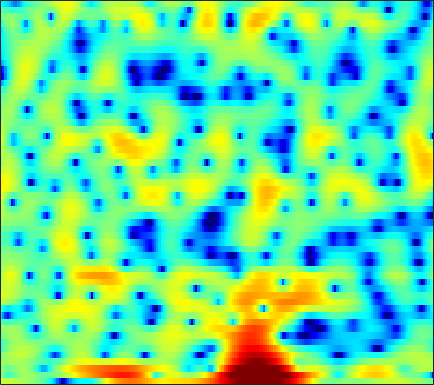

Source data for this figure (header and first rows):
2.8422, 2.8468, 2.8001, 2.717, 2.6282, 2.5032, 2.354, 2.2139, 2.0187, 1.8132, 1.5924, 1.4129, 1.1602, 0.87177, 0.64224, 0.30135, -0.08086, -0.39848, -0.90611, -1.5218, -2.2746, -2.9613, -4.064, -5.4547
0.3175, -0.7235, -1.944, -2.654, -2.684, -2.145, -1.28, -0.6154, 0.1495, 0.7253, 1.09, 1.231, 1.257, 1.121, 0.9281, 0.5737, 0.1521, -0.1805, -0.5758, -0.8706, -1.02, -1.03, -0.9288, -0.7257
0.7559, 0.02379, -0.7407, -1.054, -0.9554, -0.4933, 0.1313, 0.5852, 1.077, 1.381, 1.448, 1.338, 0.9624, 0.3161, -0.365, -1.563, -3.139, -4.585, -6.807, -8.749, -8.893, -7.633, -5.386, -3.296
1.112, 1.155, 1.229, 1.32, 1.397, 1.49, 1.565, 1.596, 1.595, 1.528, 1.374, 1.197, 0.8825, 0.4754, 0.1209, -0.4145, -0.9913, -1.429, -1.992, -2.477, -2.842, -3.02, -3.117, -3.049
-0.09696, 0.4038, 1.005, 1.531, 1.87, 2.244, 2.523, 2.671, 2.784, 2.801, 2.715, 2.586, 2.327, 1.965, 1.619, 1.053, 0.3651, -0.2445, -1.2, -2.355, -3.761, -5.042, -7.189, -10.03
-3.117, -2.045, -0.8517, 0.1151, 0.704, 1.343, 1.829, 2.101, 2.342, 2.466, 2.473, 2.41, 2.244, 1.982, 1.725, 1.311, 0.8161, 0.391, -0.262, -1.019, -1.876, -2.577, -3.533, -4.412
-3.467, -2.465, -1.346, -0.446, 0.09147, 0.6433, 1.023, 1.212, 1.336, 1.334, 1.22, 1.078, 0.8294, 0.5402, 0.3157, 0.04276, -0.1912, -0.3359, -0.4846, -0.5946, -0.666, -0.7018, -0.7182, -0.7009
-0.6848, -0.1782, 0.4013, 0.8674, 1.13, 1.355, 1.428, 1.373, 1.141, 0.7395, 0.1493, -0.4158, -1.32, -2.341, -3.097, -3.901, -4.194, -3.982, -3.24, -2.255, -1.278, -0.6219, 0.1115, 0.6674
0.6504, 0.8521, 1.064, 1.218, 1.295, 1.332, 1.254, 1.118, 0.7865, 0.2456, -0.5785, -1.425, -2.974, -5.209, -7.634, -12.69, -17.49, -12.72, -7.285, -3.856, -1.514, -0.2213, 1.062, 1.932
-2.164, -2.4, -2.642, -2.738, -2.676, -2.458, -2.175, -1.977, -1.811, -1.773, -1.889, -2.061, -2.382, -2.72, -2.924, -3.01, -2.793, -2.388, -1.538, -0.4934, 0.556, 1.275, 2.098, 2.725
-7.274, -9.749, -14.02, -15.52, -12.84, -9.446, -7.257, -6.154, -5.237, -4.758, -4.527, -4.408, -4.213, -3.865, -3.475, -2.768, -1.949, -1.294, -0.3828, 0.5098, 1.328, 1.88, 2.526, 3.062
-3.34, -4.623, -6.048, -6.673, -6.517, -5.866, -5.326, -5.202, -5.538, -6.487, -8.092, -9.738, -11.68, -11.08, -9.001, -6.108, -3.72, -2.256, -0.6982, 0.4859, 1.381, 1.928, 2.502, 2.933
2.58, 2.172, 1.655, 1.177, 0.8336, 0.3445, -0.2333, -0.7881, -1.754, -3.072, -4.765, -6.141, -7.565, -7.394, -6.169, -4.111, -2.332, -1.246, -0.1553, 0.5674, 0.9846, 1.113, 1.068, 0.84
3.864, 3.744, 3.518, 3.24, 2.98, 2.567, 2.072, 1.649, 1.054, 0.4163, -0.2099, -0.6037, -0.9651, -1.119, -1.101, -0.9355, -0.6945, -0.5328, -0.4562, -0.5596, -0.9125, -1.417, -2.497, -4.202
3.05, 3.202, 3.296, 3.263, 3.158, 2.901, 2.508, 2.131, 1.544, 0.9031, 0.2678, -0.1872, -0.6801, -1.009, -1.158, -1.26, -1.263, -1.271, -1.341, -1.526, -1.931, -2.403, -3.235, -4.294
2.123, 2.75, 3.365, 3.691, 3.752, 3.59, 3.147, 2.639, 1.699, 0.4922, -0.9606, -2.144, -3.595, -4.42, -4.391, -3.721, -2.829, -2.229, -1.634, -1.376, -1.442, -1.662, -2.189, -2.874
1.531, 2.706, 3.785, 4.401, 4.596, 4.519, 4.076, 3.484, 2.305, 0.5702, -1.915, -4.527, -10.07, -18.02, -12.66, -6.833, -3.681, -2.213, -1.001, -0.4431, -0.3798, -0.6437, -1.461, -2.902
1.112, 1.817, 2.516, 2.956, 3.12, 3.097, 2.813, 2.443, 1.739, 0.8097, -0.2466, -1.056, -2.014, -2.565, -2.594, -2.275, -1.756, -1.358, -0.9533, -0.7297, -0.7244, -0.9086, -1.389, -2.147
0.6304, 0.8996, 1.196, 1.383, 1.435, 1.405, 1.252, 1.059, 0.7327, 0.3464, -0.09276, -0.4145, -0.7949, -1.119, -1.304, -1.456, -1.534, -1.545, -1.517, -1.432, -1.341, -1.264, -1.143, -1.014
0.02511, 0.1985, 0.3655, 0.4347, 0.4155, 0.3217, 0.1665, 0.02449, -0.1842, -0.3826, -0.5932, -0.7598, -0.9962, -1.296, -1.581, -2.01, -2.471, -2.8, -3.11, -3.15, -2.832, -2.343, -1.508, -0.598
-1.185, -0.7972, -0.5503, -0.5986, -0.7989, -1.267, -1.82, -2.171, -2.428, -2.387, -2.099, -1.872, -1.708, -1.78, -2.077, -2.882, -4.265, -5.812, -8.666, -11.39, -9.601, -6.622, -3.244, -0.7058
-3.027, -2.331, -2.032, -2.425, -3.19, -4.976, -7.877, -10.95, -13.74, -10.35, -6.731, -4.865, -3.29, -2.484, -2.283, -2.555, -3.399, -4.378, -5.972, -6.958, -5.975, -4.158, -1.635, 0.5481
-2.754, -2.441, -2.397, -2.83, -3.48, -4.767, -6.485, -7.75, -8.505, -7.558, -5.782, -4.572, -3.278, -2.427, -2.022, -1.73, -1.641, -1.631, -1.58, -1.38, -0.8965, -0.3618, 0.4931, 1.444
-1.05, -0.9808, -1.027, -1.214, -1.437, -1.801, -2.163, -2.38, -2.499, -2.414, -2.17, -1.938, -1.636, -1.383, -1.274, -1.203, -1.201, -1.224, -1.228, -1.141, -0.8987, -0.6283, -0.09848, 0.5564
0.7017, 0.6951, 0.6174, 0.4885, 0.3678, 0.1943, 0.05154, -0.03369, -0.108, -0.1461, -0.1812, -0.2036, -0.2943, -0.4643, -0.6753, -1.079, -1.62, -2.105, -2.802, -3.423, -3.773, -3.701, -3.066, -2.024
1.99, 1.812, 1.507, 1.161, 0.9237, 0.6756, 0.5455, 0.5286, 0.5756, 0.6617, 0.7148, 0.7037, 0.5691, 0.2419, -0.1334, -0.8955, -2.016, -3.167, -5.314, -8.569, -13.64, -16.28, -11.09, -6.364
2.388, 1.771, 0.7268, -0.4734, -1.328, -2.095, -2.181, -1.812, -1.03, -0.2385, 0.4004, 0.703, 0.8981, 0.8228, 0.5835, 0.02356, -0.8501, -1.732, -3.209, -4.91, -6.387, -6.715, -5.675, -3.772
2.671, 1.574, -0.5318, -3.768, -7.593, -18.23, -13.55, -7.838, -3.9, -1.658, -0.3072, 0.3399, 0.8381, 1.044, 1.018, 0.8234, 0.4703, 0.1369, -0.349, -0.8002, -1.148, -1.225, -1.127, -0.7537
4.178, 3.424, 2.09, 0.4638, -0.8088, -2.066, -2.357, -1.962, -1.185, -0.4764, -0.06554, 0.1139, 0.1703, 0.1244, 0.0704, -0.01682, -0.1058, -0.1911, -0.36, -0.632, -1.002, -1.335, -1.84, -2.237
5.645, 5.338, 4.759, 4.066, 3.512, 2.78, 2.094, 1.599, 0.9128, 0.09662, -0.8843, -1.751, -2.95, -3.958, -4.292, -4.118, -3.517, -3.04, -2.629, -2.598, -3.009, -3.77, -5.392, -8.173
5.792, 5.671, 5.383, 4.941, 4.521, 3.821, 2.964, 2.178, 0.9167, -0.7029, -2.805, -4.941, -8.966, -16.66, -26.7, -13.53, -8.512, -6.412, -4.715, -3.865, -3.736, -4.017, -4.961, -6.41
4.489, 4.54, 4.48, 4.238, 3.931, 3.354, 2.565, 1.835, 0.6641, -0.7531, -2.4, -3.76, -5.623, -7.117, -7.586, -7.152, -6.004, -5.065, -3.943, -3.108, -2.61, -2.384, -2.307, -2.34
2.442, 2.863, 3.174, 3.204, 3.051, 2.632, 1.977, 1.354, 0.3624, -0.7574, -1.945, -2.776, -3.732, -4.305, -4.472, -4.311, -3.793, -3.263, -2.489, -1.756, -1.12, -0.7324, -0.3411, -0.08833
1.011, 1.796, 2.38, 2.565, 2.473, 2.082, 1.413, 0.7336, -0.406, -1.765, -3.377, -4.662, -6.282, -7.203, -7.132, -6.115, -4.635, -3.503, -2.137, -0.9974, -0.01976, 0.5273, 1.133, 1.52
1.466, 1.816, 1.987, 1.853, 1.587, 1.039, 0.2843, -0.4245, -1.611, -3.216, -5.46, -7.823, -13.01, -26.57, -19.19, -10.64, -6.555, -4.505, -2.531, -1.048, 0.06803, 0.755, 1.488, 2.051
2.305, 1.925, 1.226, 0.3264, -0.3997, -1.319, -2.053, -2.478, -2.943, -3.519, -4.221, -4.893, -5.717, -6.168, -5.987, -5.123, -3.995, -3.185, -2.27, -1.511, -0.8827, -0.3643, 0.3279, 1.105
3.161, 2.159, 0.3664, -2.05, -4.35, -7.668, -8.784, -7.428, -5.204, -3.541, -2.514, -2.048, -1.65, -1.472, -1.376, -1.345, -1.459, -1.703, -2.237, -3.074, -3.873, -4.117, -3.35, -1.652
3.529, 2.493, 0.6816, -1.761, -4.105, -7.483, -8.476, -6.883, -4.325, -2.401, -1.13, -0.47, 0.05539, 0.3328, 0.3508, 0.1218, -0.4473, -1.166, -2.705, -5.297, -10.1, -17.55, -12.78, -5.497
2.42, 1.925, 1.124, 0.2091, -0.4666, -1.217, -1.641, -1.706, -1.547, -1.26, -0.9382, -0.7315, -0.5192, -0.3848, -0.3679, -0.454, -0.708, -1.019, -1.616, -2.308, -2.916, -3.061, -2.608, -1.563
1.191, 1.208, 1.087, 0.8224, 0.5584, 0.1441, -0.3062, -0.6408, -1.087, -1.51, -1.867, -2.06, -2.133, -2.039, -1.857, -1.504, -1.132, -0.8852, -0.5982, -0.3643, -0.1297, 0.07032, 0.4023, 0.7507
0.4259, 0.857, 1.173, 1.221, 1.096, 0.7206, 0.09977, -0.5385, -1.643, -3.017, -4.607, -5.76, -6.583, -6.095, -5.05, -3.45, -2.001, -1.085, -0.08667, 0.6764, 1.276, 1.606, 1.946, 2.15
0.02674, 0.65, 1.194, 1.437, 1.417, 1.115, 0.4654, -0.3004, -1.765, -3.962, -7.387, -11.5, -21.8, -13.54, -8.701, -4.925, -2.518, -1.209, 0.09965, 1.077, 1.791, 2.19, 2.534, 2.7
-0.6474, -0.03528, 0.6109, 1.033, 1.194, 1.179, 0.8857, 0.4774, -0.3241, -1.398, -2.606, -3.438, -4.108, -3.998, -3.481, -2.565, -1.624, -0.9753, -0.2165, 0.4475, 1.004, 1.38, 1.76, 1.98
-1.976, -1.271, -0.4065, 0.3245, 0.7698, 1.199, 1.422, 1.457, 1.321, 1.024, 0.6146, 0.2654, -0.2158, -0.6386, -0.9404, -1.32, -1.652, -1.832, -1.874, -1.644, -1.127, -0.6444, 0.0441, 0.6139
-4.567, -3.494, -2.094, -0.7666, 0.1209, 1.135, 1.923, 2.348, 2.697, 2.793, 2.632, 2.35, 1.751, 0.8488, -0.05599, -1.618, -3.688, -5.549, -7.835, -7.979, -5.876, -4.163, -2.246, -0.8241
-10.03, -8.144, -5.607, -3.23, -1.634, 0.1873, 1.633, 2.472, 3.279, 3.723, 3.813, 3.644, 3.091, 2.103, 1.044, -0.9065, -3.664, -6.45, -10.85, -11.43, -7.852, -5.601, -3.474, -1.984
-20.81, -16.32, -10.8, -6.563, -4.038, -1.361, 0.6844, 1.876, 3.052, 3.809, 4.184, 4.218, 3.944, 3.329, 2.644, 1.476, 0.09974, -0.985, -2.297, -3.244, -3.808, -4.041, -4.197, -4.109
-17.54, -14.6, -10.27, -6.535, -4.202, -1.645, 0.3825, 1.596, 2.847, 3.724, 4.25, 4.435, 4.413, 4.109, 3.708, 2.959, 1.987, 1.129, -0.2019, -1.766, -3.699, -5.537, -8.703, -12.47
-9.499, -8.228, -6.302, -4.328, -2.887, -1.129, 0.4, 1.375, 2.428, 3.227, 3.76, 3.998, 4.105, 3.977, 3.732, 3.204, 2.443, 1.722, 0.5239, -0.9954, -2.902, -4.68, -7.497, -10.21
-7.098, -6.066, -4.66, -3.256, -2.248, -0.9892, 0.1329, 0.8709, 1.708, 2.365, 2.846, 3.087, 3.257, 3.25, 3.132, 2.827, 2.355, 1.89, 1.124, 0.2036, -0.8341, -1.63, -2.659, -3.489
-6.408, -5.399, -4.128, -2.94, -2.119, -1.119, -0.2468, 0.3256, 0.9837, 1.505, 1.912, 2.14, 2.346, 2.448, 2.454, 2.373, 2.184, 1.969, 1.593, 1.132, 0.5932, 0.167, -0.4124, -0.984
-6.034, -5.061, -3.852, -2.775, -2.054, -1.226, -0.5503, -0.1405, 0.2918, 0.6321, 0.9018, 1.082, 1.307, 1.525, 1.674, 1.834, 1.925, 1.941, 1.883, 1.729, 1.49, 1.243, 0.8657, 0.4269
-5.99, -4.904, -3.554, -2.407, -1.715, -1.039, -0.6213, -0.4755, -0.4723, -0.589, -0.7206, -0.7294, -0.5233, -0.08098, 0.3584, 0.9657, 1.497, 1.806, 2.07, 2.16, 2.115, 2.005, 1.771, 1.464
-6.817, -4.748, -2.709, -1.316, -0.6251, -0.1327, -0.115, -0.4168, -1.265, -2.691, -4.539, -5.78, -5.814, -3.891, -2.181, -0.271, 1.096, 1.777, 2.297, 2.463, 2.356, 2.199, 1.941, 1.741
-3.844, -2.239, -0.6379, 0.3974, 0.8571, 1.084, 0.8307, 0.3106, -0.9141, -3.01, -6.468, -10.05, -10.74, -5.669, -2.779, -0.2033, 1.354, 2, 2.277, 1.944, 1.02, 0.001437, -1.372, -1.873
-0.7102, -0.4328, -0.07942, 0.1853, 0.2718, 0.2379, 0.04331, -0.211, -0.6957, -1.244, -1.738, -1.883, -1.648, -0.9124, -0.206, 0.7159, 1.335, 1.544, 1.358, 0.4984, -1.259, -3.525, -8.968, -15.5
-1.892, -2.11, -2.398, -2.715, -2.975, -3.33, -3.567, -3.626, -3.504, -3.157, -2.639, -2.234, -1.645, -1.018, -0.5706, -0.04685, 0.3447, 0.5163, 0.5399, 0.3073, -0.153, -0.5681, -0.9902, -0.8781
-5.661, -5.887, -6.297, -7.082, -7.971, -9.51, -10.96, -11.15, -9.773, -7.798, -6.024, -4.969, -3.85, -3.016, -2.506, -1.951, -1.426, -1.059, -0.5668, -0.06897, 0.4136, 0.7822, 1.313, 1.916
